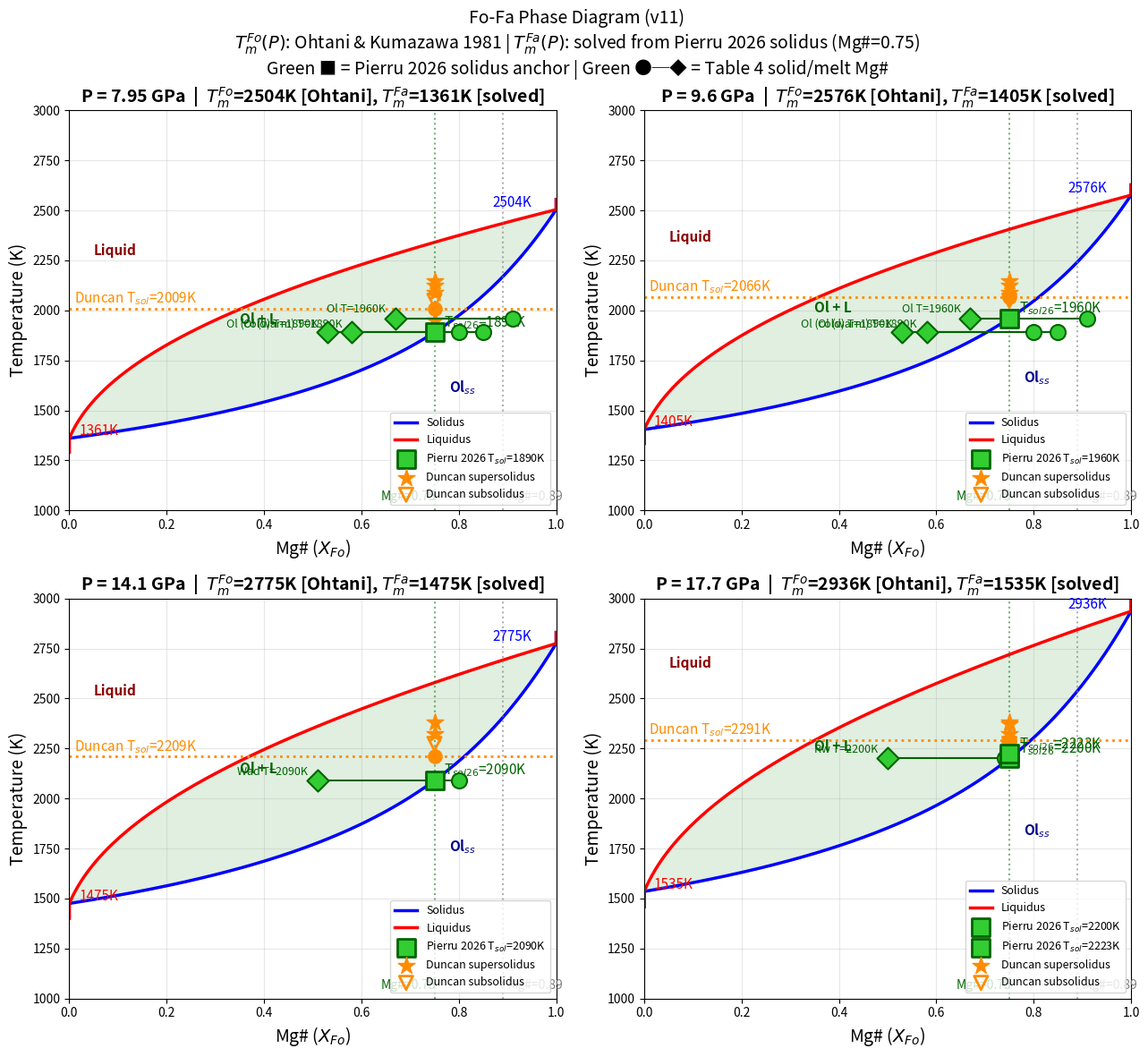

Recreate this plot in Python.
#!/usr/bin/env python3
# -*- coding: utf-8 -*-
"""
Created on Sun Jun 14 23:20:37 2026

@author: chingchen
"""

#!/usr/bin/env python3
import numpy as np
from scipy.optimize import fsolve
import matplotlib.pyplot as plt

R     = 8.314
DH_Fo = 142000.0  # J/mol, Ohtani 1981
DH_Fa = 89000.0   # J/mol
X26   = 0.75      # Pierru 2026 bulk Mg#
fontsize = 14

# ============================================================
# Tm_Fo(P)：Ohtani & Kumazawa 1981 Simon-Glatzel 擬合
# ============================================================
def Tm_Fo(P):
    T0, a, c = 2163.0, 65.67, 0.7809
    return T0 * (P / a + 1.0) ** (1.0 / c)

# ============================================================
# Pierru 2022 Simon-Glatzel（僅用來畫參考線）
# ============================================================
def T_sol_22(P):
    if P < 24.0:
        T0, a, c = 1622.7, 237.79, 0.33615
    else:
        T0, a, c = 349.82, 0.10937, 2.9646
    return T0 * (P / a + 1.0) ** (1.0 / c)

def T_liq_22(P):
    if P < 18.0:
        T0, a, c = 1931.2, 222.27, 0.48148
    else:
        T0, a, c = 1498.9, 10.760, 2.3668
    return T0 * (P / a + 1.0) ** (1.0 / c)

# ============================================================
# Pierru 2026 Table 3: solidus at Mg#=0.75
# ============================================================
pierru26_sol = {7.95:1890, 9.6:1960, 14.1:2090, 17.7:2200, 18.0:2223}

# Pierru 2026 Table 4: solid/melt Mg# pairs
pierru_pre = [
    (8.0,  1890, 'Ol (cold)', 0.80, 0.53),
    (8.0,  1890, 'Ol (warm)', 0.85, 0.58),
    (9.6,  1960, 'Ol',        0.91, 0.67),
    (14.1, 2090, 'Wad',       0.80, 0.51),
    (17.7, 2200, 'Rw',        0.74, 0.50),
]

# Pierru 2022 Table S-2
solidus_xray_P = np.array([5.1, 3.8, 10.2, 17.0, 12.8, 17.1,
                            23.7, 24.2, 24.8, 22.0, 23.0, 23.3,
                            25.8, 20.4, 19.5])
solidus_xray_T = np.array([1775, 1720, 1855, 1890, 1905, 1975,
                            2165, 2150, 2180, 2110, 2135, 2150,
                            2210, 2070, 2045])
solidus_ec_P = np.array([4.5, 9.0, 14.5, 6.0, 9.5, 12.0])
solidus_ec_T = np.array([1715, 1780, 1855, 1765, 1825, 1870])
viscous_P = np.array([5.6, 10.6, 15.5, 17.0, 11.2, 20.0,
                      24.2, 23.0, 20.4, 19.5])
viscous_T = np.array([1855, 1950, 2035, 2065, 1990, 2150,
                      2250, 2200, 2160, 2130])
liquidus_P = np.array([5.6, 13.6, 17.0, 22.0, 23.3])
liquidus_T = np.array([2040, 2175, 2255, 2375, 2420])

def T_sol_duncan(P):
    P = float(P)
    if P <= 10.0:
        T_C = -4.877*P**2 + 120.2*P + 1088.0
    elif P <= 23.0:
        T_C = -1.323*(P-10.0)**2 + 38.18*(P-10.0) + 1802.0
    else:
        T_C = 77.75*(P-23.0) + 2075.0
    return T_C + 273.15

duncan_sup_P = np.array([8.1, 9.8, 10.2, 9.9, 16.5, 16.5, 20.0, 23.0, 25.0])
duncan_sup_T = np.array([1675, 1815, 1850, 1875, 2050, 2110, 2100, 2150, 2300]) + 273.15
duncan_sub_P = np.array([9.9, 16.5, 20.0])
duncan_sub_T = np.array([1775, 2000, 1975]) + 273.15

# ============================================================
# 聯立方程式：2 個方程式，2 個未知數
# 已知：Tm_Fo(P) [Ohtani], T_sol_26 [Pierru 2026], XS=0.75
# 未知：Tm_Fa(P), XL (melt Mg#)
# ============================================================
def two_eqs(unknowns, Tsol26, TmFo_P):
    Tm_Fa, XL = unknowns
    XL = np.clip(XL, 1e-9, 1-1e-9)
    e1 = 2*np.log(XL/X26)         - (DH_Fo/R)*(1/TmFo_P - 1/Tsol26)
    e2 = 2*np.log((1-XL)/(1-X26)) - (DH_Fa/R)*(1/Tm_Fa  - 1/Tsol26)
    return [e1, e2]

# 在 Pierru 2026 的 5 個壓力點解方程式
P_solved   = sorted(pierru26_sol.keys())
Tm_Fa_dict = {}
XL_dict    = {}

guess = [1478, 0.55]
print(f"{'P(GPa)':<8} {'Tm_Fo(K)':<10} {'T_sol26(K)':<12} {'Tm_Fa(K)':<10} {'XL(pred)':<10} {'resid'}")
print("-"*62)
for P in P_solved:
    T26    = pierru26_sol[P]
    TmFo_P = Tm_Fo(P)
    sol, info, ier, _ = fsolve(two_eqs, guess,
                                args=(T26, TmFo_P), full_output=True)
    resid = np.max(np.abs(info['fvec']))
    Tm_Fa_dict[P] = sol[0]
    XL_dict[P]    = sol[1]
    print(f"{P:<8.2f} {TmFo_P:<10.1f} {T26:<12.0f} {sol[0]:<10.1f} {sol[1]:<10.3f} {resid:.2e}")
    guess = list(sol)

# ============================================================
def solve_XS_XL(T, TmFo_P, Tm_Fa_P):
    def eqs(v):
        XS, XL = np.clip(v, 1e-9, 1-1e-9)
        e1 = 2*np.log(XL/XS)        - (DH_Fo/R)*(1/TmFo_P - 1/T)
        e2 = 2*np.log((1-XL)/(1-XS))- (DH_Fa/R)*(1/Tm_Fa_P - 1/T)
        return [e1, e2]
    sol, info, ier, _ = fsolve(eqs, [0.80, 0.55], full_output=True)
    XS, XL = sol
    if ier==1 and np.max(np.abs(info['fvec']))<1e-6 and 0<XS<1 and 0<XL<1:
        return np.clip(XS,0,1), np.clip(XL,0,1)
    return np.nan, np.nan

# ============================================================
# 畫圖：4個 panel（只在有解的壓力點）
# ============================================================
target_P = [7.95, 9.6, 14.1, 17.7]

fig, axes = plt.subplots(2, 2, figsize=(13, 12))
axes = axes.flatten()

for ax, P_target in zip(axes, target_P):
    TmFo_P  = Tm_Fo(P_target)
    Tm_Fa_P = Tm_Fa_dict[P_target]
    T26     = pierru26_sol[P_target]
    T_dun   = T_sol_duncan(P_target)
    Tsol_22 = T_sol_22(P_target)
    Tliq_22 = T_liq_22(P_target)

    # 相圖曲線
    T_arr  = np.linspace(Tm_Fa_P*0.95, TmFo_P*1.02, 400)
    XS_arr = np.full(len(T_arr), np.nan)
    XL_arr = np.full(len(T_arr), np.nan)
    for i, T in enumerate(T_arr):
        if T >= TmFo_P:
            XS_arr[i]=1.0; XL_arr[i]=1.0
        elif T <= Tm_Fa_P:
            XS_arr[i]=0.0; XL_arr[i]=0.0
        else:
            XS_arr[i], XL_arr[i] = solve_XS_XL(T, TmFo_P, Tm_Fa_P)

    valid = ~np.isnan(XS_arr)
    T_v, XS_v, XL_v = T_arr[valid], XS_arr[valid], XL_arr[valid]

    ax.plot(XS_v, T_v, 'b-', linewidth=2.5, label='Solidus')
    ax.plot(XL_v, T_v, 'r-', linewidth=2.5, label='Liquidus')
    ax.fill_betweenx(T_v, XS_v, XL_v, alpha=0.12, color='green')

    # Ohtani 1981 Tm_Fo 端元熔點
    # ax.plot(1.0, TmFo_P, 'b^', markersize=12, zorder=8,
            # label=f'Ohtani $T_m^{{Fo}}$={TmFo_P:.0f}K')
    ax.text(0.87, TmFo_P+15, f'{TmFo_P:.0f}K',
            fontsize=fontsize-3, color='blue')

    # Tm_Fa 端元熔點
    # ax.plot(0.0, Tm_Fa_P, 'rv', markersize=12, zorder=8,
            # label=f'Solved $T_m^{{Fa}}$={Tm_Fa_P:.0f}K')
    ax.text(0.02, Tm_Fa_P+15, f'{Tm_Fa_P:.0f}K',
            fontsize=fontsize-3, color='red')

    # Pierru 2026 Table 3: 只畫對應壓力的 solidus 點（Mg#=0.75）
    for P26, T26_i in pierru26_sol.items():
        if abs(P26 - P_target) < 1.5:
            ax.scatter([X26], [T26_i], marker='s', s=200,
                       color='limegreen', edgecolors='darkgreen',
                       zorder=11, linewidths=2,
                       label=f'Pierru 2026 T$_{{sol}}$={T26_i}K')
            ax.text(X26+0.02, T26_i+8, f'T$_{{sol26}}$={T26_i}K',
                    fontsize=fontsize-3, color='darkgreen', va='bottom')

    # # Pierru 2022 參考點（藍/紅點）
    # ax.scatter([0.89], [Tsol_22], marker='o', s=100,
    #            color='blue', zorder=9, alpha=0.5,
    #            label=f'Pierru 2022 T$_{{sol}}$={Tsol_22:.0f}K')
    # ax.scatter([0.89], [Tliq_22], marker='o', s=100,
    #            color='red', zorder=9, alpha=0.5,
    #            label=f'Pierru 2022 T$_{{liq}}$={Tliq_22:.0f}K')

    # Duncan solidus 點點線
    ax.axhline(T_dun, color='darkorange', linestyle=':', linewidth=2.0)
    ax.scatter([0.75], [T_dun], marker='o', s=120,
               color='darkorange', zorder=9)
    ax.text(0.01, T_dun+8, f'Duncan T$_{{sol}}$={T_dun:.0f}K',
            fontsize=fontsize-3, color='darkorange', va='bottom')

    # Duncan 實驗點
    win = 2.5
    mask_sup = np.abs(duncan_sup_P - P_target) < win
    mask_sub = np.abs(duncan_sub_P - P_target) < win
    if mask_sup.any():
        ax.scatter([0.75]*mask_sup.sum(), duncan_sup_T[mask_sup],
                   marker='*', s=200, color='darkorange', zorder=8,
                   label='Duncan supersolidus')
    if mask_sub.any():
        ax.scatter([0.75]*mask_sub.sum(), duncan_sub_T[mask_sub],
                   marker='v', s=120, color='darkorange', zorder=8,
                   facecolors='none', linewidths=2, label='Duncan subsolidus')

    # Pierru 2026 Table 4 固液兩相 Mg# 點
    for (P_pre, T_pre, mineral, XS_pre, XL_pre) in pierru_pre:
        if abs(P_pre - P_target) < 2.0:
            ax.scatter([XS_pre], [T_pre], marker='o', s=150,
                       color='limegreen', edgecolors='darkgreen',
                       zorder=10, linewidths=1.5)
            ax.scatter([XL_pre], [T_pre], marker='D', s=150,
                       color='limegreen', edgecolors='darkgreen',
                       zorder=10, linewidths=1.5)
            ax.plot([XS_pre, XL_pre], [T_pre, T_pre],
                    color='darkgreen', linewidth=1.5, zorder=9)
            ax.text(XL_pre-0.02, T_pre+15,
                    f'{mineral} T={T_pre:.0f}K',
                    fontsize=fontsize-5, color='darkgreen',
                    ha='right', va='bottom')

    # Mg# 垂直線
    ax.axvline(0.89, color='gray',      linestyle=':', alpha=0.6)
    ax.axvline(0.75, color='darkgreen', linestyle=':', alpha=0.5)
    ax.text(0.90, 1050, 'Mg#=0.89', fontsize=fontsize-4, color='gray')
    ax.text(0.64, 1050, 'Mg#=0.75', fontsize=fontsize-4, color='darkgreen')

    T_mid    = (TmFo_P + Tm_Fa_P) / 2
    dT_range = TmFo_P - Tm_Fa_P
    ax.text(0.05, T_mid+dT_range*0.30, 'Liquid',
            fontsize=11, color='darkred', fontweight='bold')
    ax.text(0.35, T_mid, 'Ol + L',
            fontsize=11, color='darkgreen', fontweight='bold')
    ax.text(0.78, T_mid-dT_range*0.30, 'Ol$_{ss}$',
            fontsize=11, color='darkblue', fontweight='bold')

    ax.set_xlim(0, 1)
    ax.set_ylim(1000, 3000)
    ax.set_xlabel('Mg# ($X_{Fo}$)', fontsize=fontsize)
    ax.set_ylabel('Temperature (K)', fontsize=fontsize)
    ax.set_title(f'P = {P_target} GPa  |  '
                 f'$T_m^{{Fo}}$={TmFo_P:.0f}K [Ohtani], '
                 f'$T_m^{{Fa}}$={Tm_Fa_P:.0f}K [solved]',
                 fontsize=fontsize, fontweight='bold')
    ax.legend(fontsize=fontsize-5, loc='lower right')
    ax.grid(True, alpha=0.3)

plt.suptitle(
    'Fo-Fa Phase Diagram (v11)\n'
    '$T_m^{Fo}(P)$: Ohtani & Kumazawa 1981 | '
    '$T_m^{Fa}(P)$: solved from Pierru 2026 solidus (Mg#=0.75)\n'
    'Green ■ = Pierru 2026 solidus anchor | Green ●─◆ = Table 4 solid/melt Mg#',
    fontsize=fontsize)
plt.tight_layout()
# plt.savefig('/mnt/user-data/outputs/phase_diagram_v11.png',
#             dpi=150, bbox_inches='tight')
# print("\nSaved.")
# plt.close()
# plt.close()
